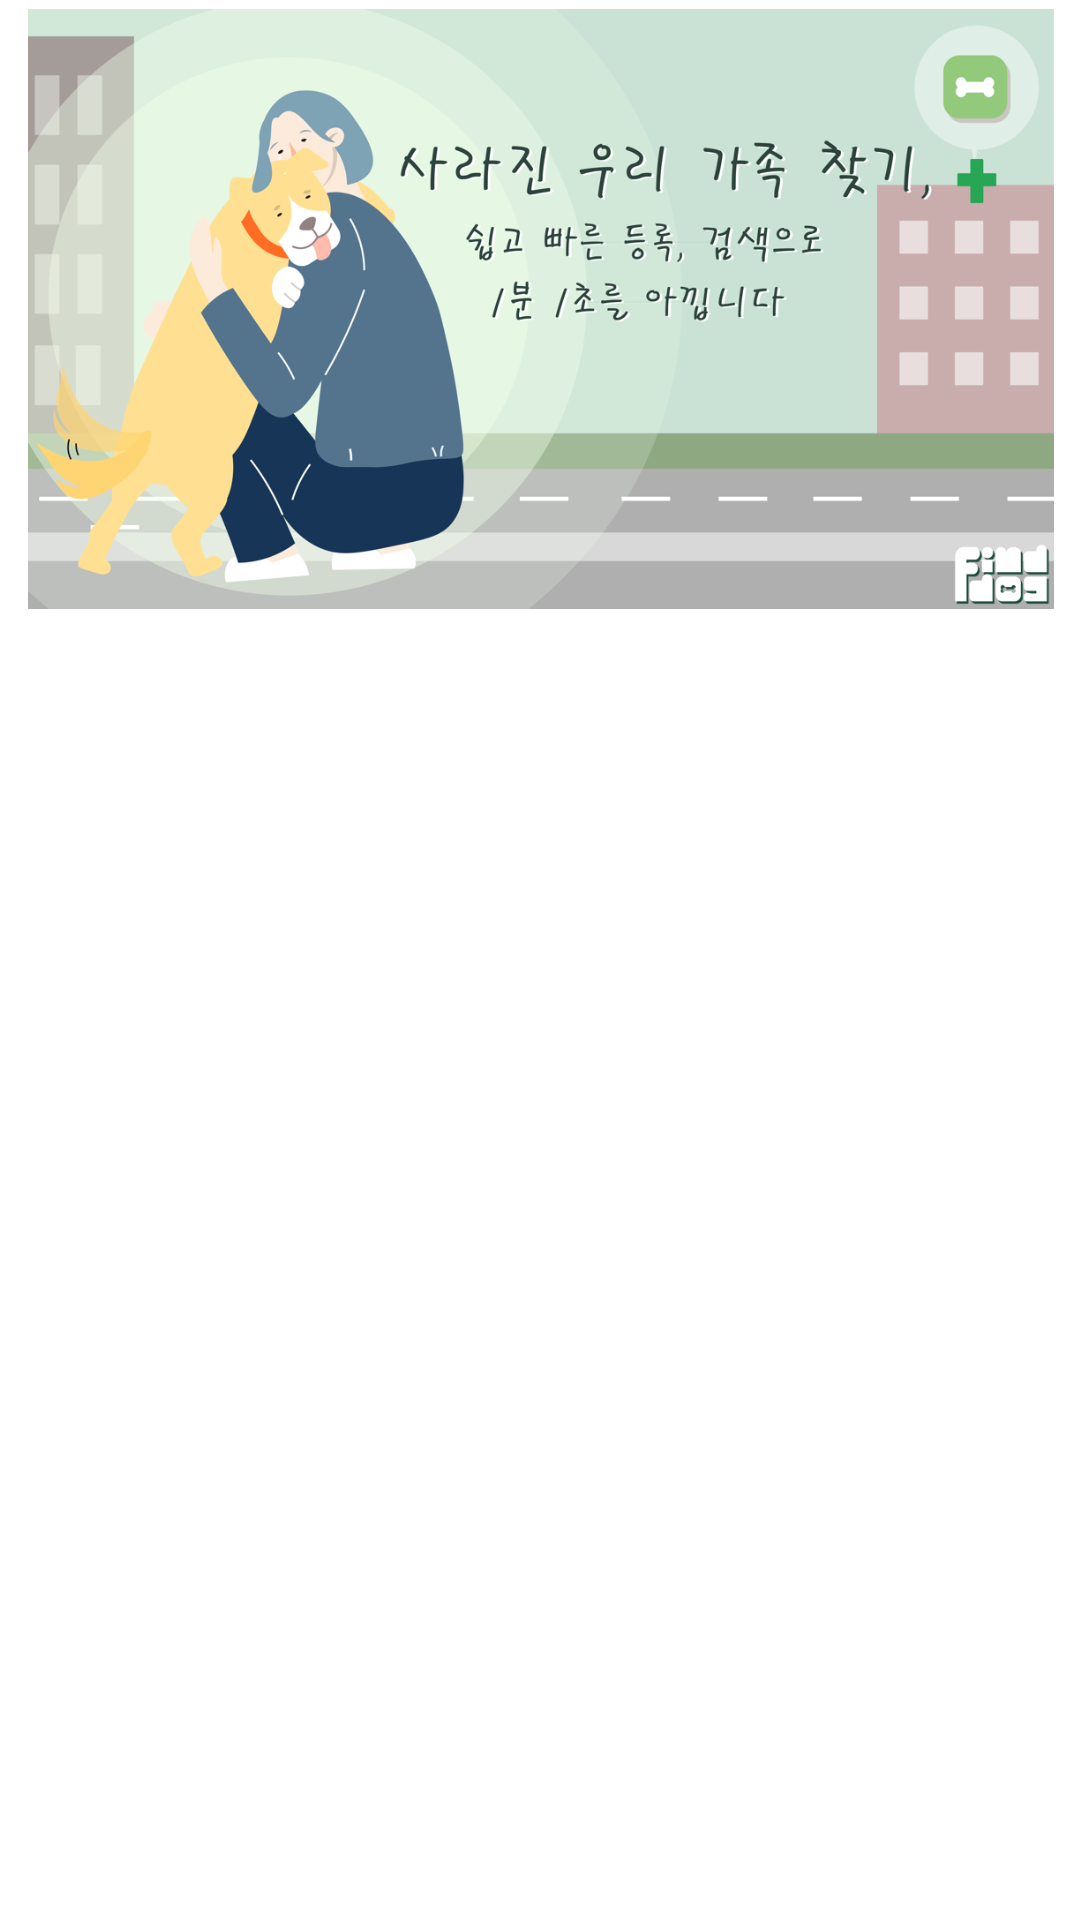

Write the Android layout XML for this screen, with the resource values it uses.
<!-- AndroidManifest.xml: application theme Theme.Capstoneapp -->
<!-- res/layout/pager.xml -->
<?xml version="1.0" encoding="utf-8"?>
<androidx.constraintlayout.widget.ConstraintLayout xmlns:android="http://schemas.android.com/apk/res/android"
    xmlns:app="http://schemas.android.com/apk/res-auto"
    xmlns:tools="http://schemas.android.com/tools"
    android:layout_width="match_parent"
    android:layout_height="match_parent">

    <ImageView
        android:id="@+id/slide_imageView"
        android:layout_width="412dp"
        android:layout_height="200dp"
        android:layout_marginTop="3dp"
        app:layout_constraintEnd_toEndOf="parent"
        app:layout_constraintStart_toStartOf="parent"
        app:layout_constraintTop_toTopOf="parent"
        app:srcCompat="@drawable/banner1" />
</androidx.constraintlayout.widget.ConstraintLayout>
<!-- resources referenced by this layout -->
<resources>
  <!-- drawable banner1: png bitmap (drawable, 159992 bytes) -->
  <style name="Theme.Capstoneapp" parent="Theme.MaterialComponents.DayNight.DarkActionBar">
          
          <item name="colorPrimary">@color/purple_500</item>
          <item name="colorPrimaryVariant">#b4c5b0</item>
          <item name="colorOnPrimary">@color/white</item>
          
          <item name="colorSecondary">@color/teal_200</item>
          <item name="colorSecondaryVariant">@color/teal_700</item>
          <item name="colorOnSecondary">@color/black</item>
          
          <item name="android:statusBarColor">?attr/colorPrimaryVariant</item>
          
          <item name="windowNoTitle">true</item>
      </style>
  <!-- not gathered from this repository: default colours our renderer supplied (Android Studio template values) -->
  <color name="purple_500">#FF6200EE</color>
  <color name="teal_200">#FF03DAC5</color>
  <color name="teal_700">#FF018786</color>
  <color name="black">#FF000000</color>
  <color name="white">#FFFFFFFF</color>
</resources>
